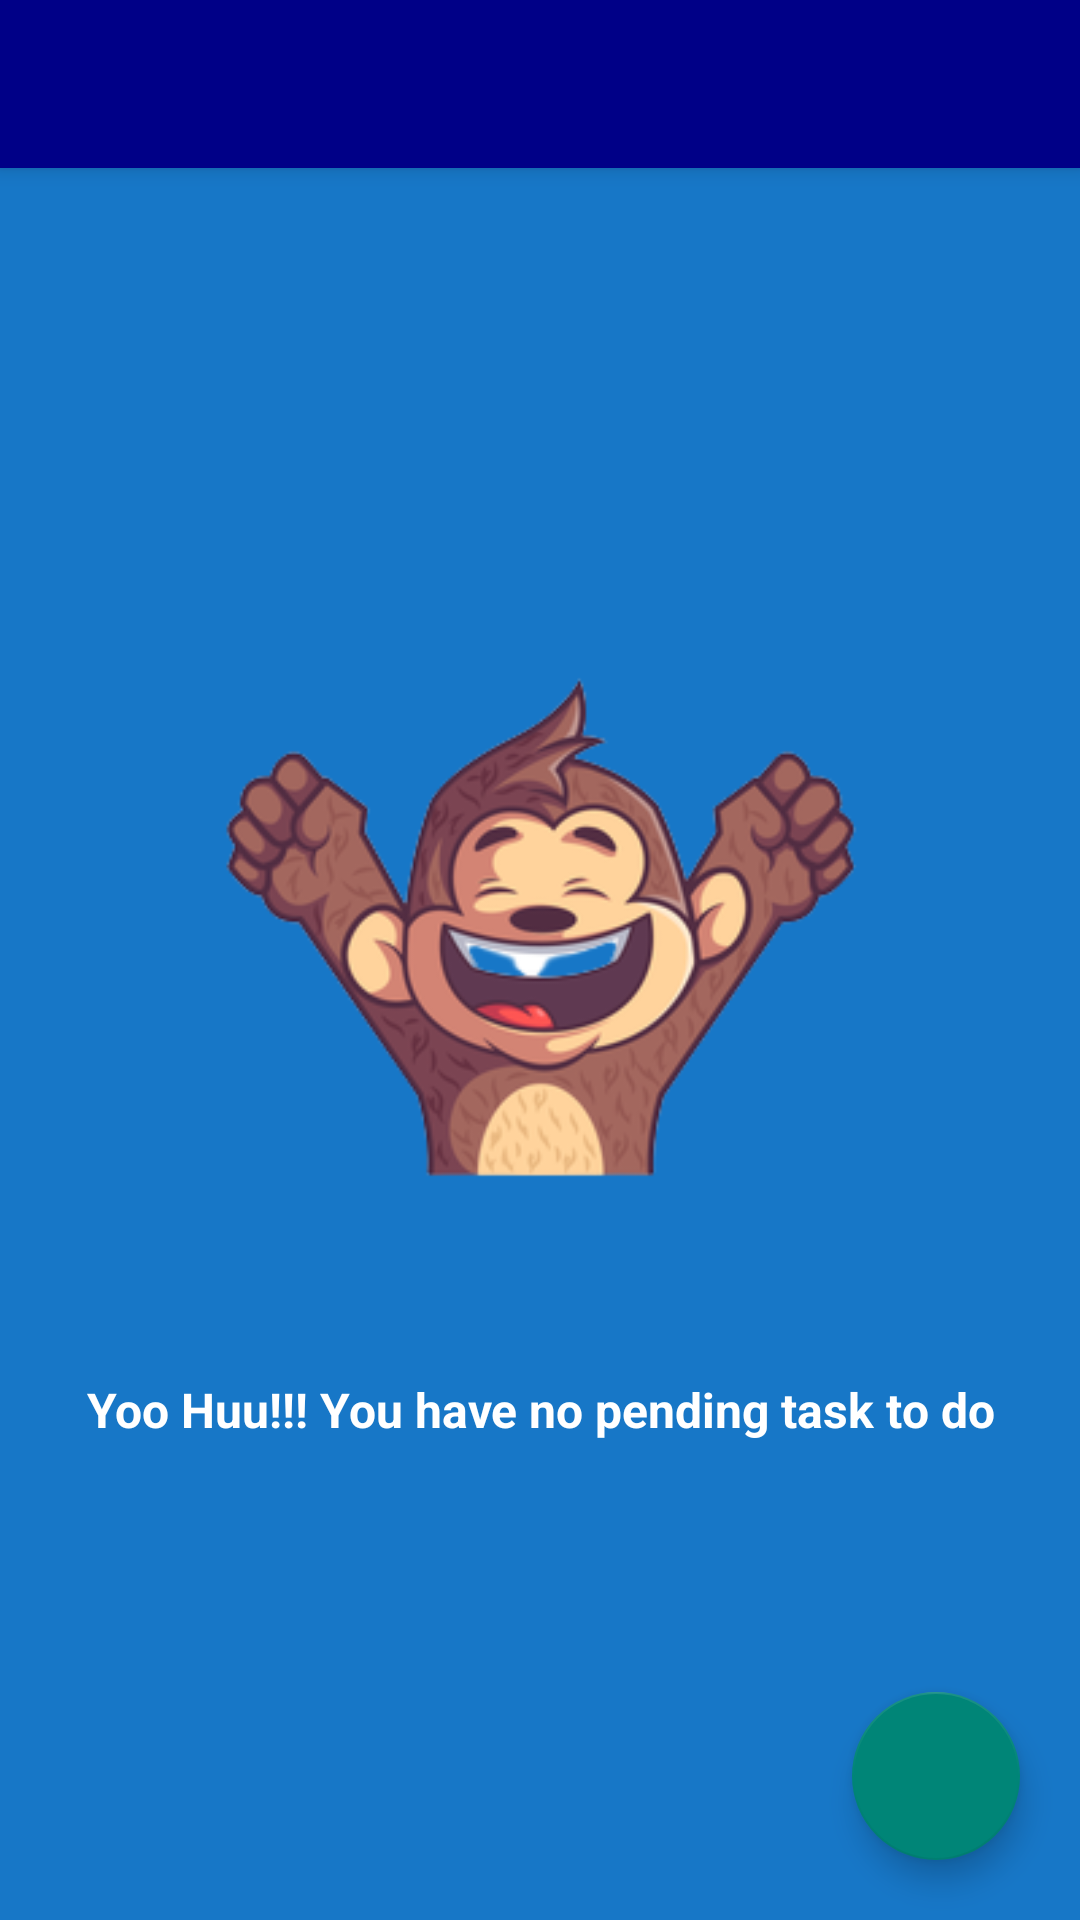

Reconstruct the res/layout file that produces this screen, plus the resources it refers to.
<!-- AndroidManifest.xml: activity theme Theme.AppCompat.DayNight.NoActionBar -->
<!-- res/layout/activity_home.xml -->
<?xml version="1.0" encoding="utf-8"?>
<RelativeLayout xmlns:android="http://schemas.android.com/apk/res/android"
    xmlns:app="http://schemas.android.com/apk/res-auto"
    xmlns:tools="http://schemas.android.com/tools"
    android:layout_width="match_parent"
    android:layout_height="match_parent"
    android:background="@color/light_blue"
    tools:context=".HomeActivity">

    <androidx.appcompat.widget.Toolbar
        android:id="@+id/my_toolbar"
        android:layout_width="match_parent"
        android:layout_height="?attr/actionBarSize"
        android:background="@color/blue"
        android:elevation="4dp" />

    <LinearLayout
        android:id="@+id/notasklayout"
        android:layout_width="match_parent"
        android:layout_height="match_parent"
        android:gravity="center"
        android:orientation="vertical">

        <ImageView
            android:layout_width="wrap_content"
            android:layout_height="wrap_content"
            android:src="@drawable/happy" />

        <TextView
            android:layout_width="match_parent"
            android:layout_height="wrap_content"
            android:gravity="center"
            android:text="Yoo Huu!!! You have no pending task to do"
            android:textColor="@color/white"
            android:textSize="16sp"
            android:textStyle="bold" />


    </LinearLayout>


    <androidx.recyclerview.widget.RecyclerView
        android:id="@+id/recyclerView"
        android:layout_below="@+id/my_toolbar"
        android:layout_width="match_parent"
        android:layout_height="wrap_content"
        android:layout_marginTop="8dp"
        android:scrollbars="vertical" />

    <com.google.android.material.floatingactionbutton.FloatingActionButton
        android:id="@+id/addtaskbtn"
        android:layout_width="wrap_content"
        android:layout_height="wrap_content"
        android:layout_alignParentRight="true"
        android:layout_alignParentBottom="true"
        android:scrollbars="vertical"
        android:layout_margin="20dp"
        android:src="@drawable/add" />

</RelativeLayout>
<!-- resources referenced by this layout -->
<resources>
  <color name="blue">#000087</color>
  <color name="light_blue">#1777C7</color>
  <color name="white">#FFFFFFFF</color>
  <!-- drawable happy: png bitmap (drawable, 55743 bytes) -->
</resources>
